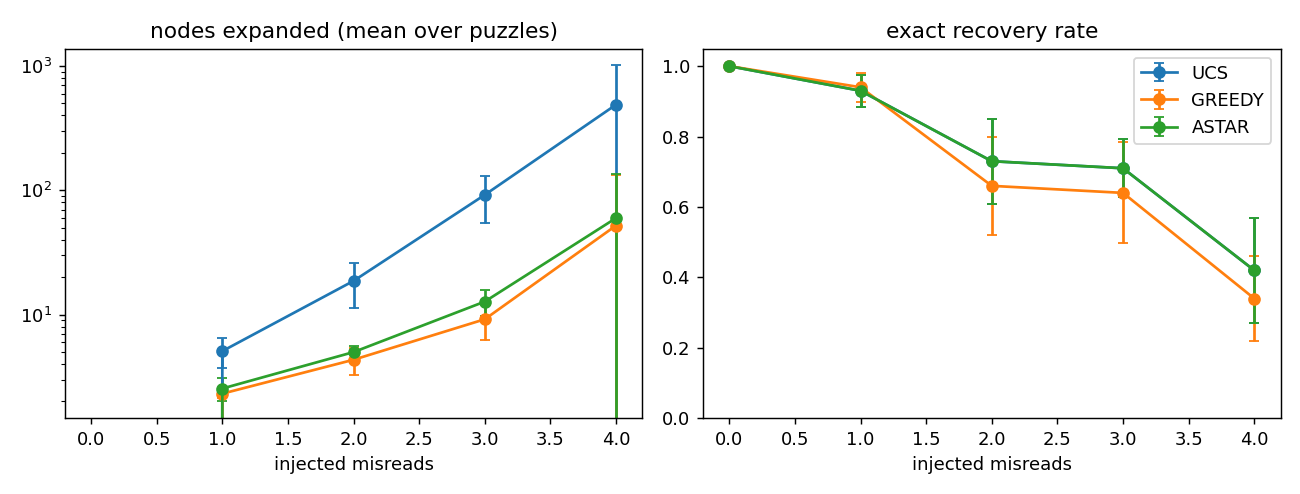

The table this chart was drawn from, first rows:
misreads, algorithm, nodes expanded, nodes generated, CSP calls, exact recovery rate
0, UCS, 0.00 ± 0.00, 0.00 ± 0.00, 0.00 ± 0.00, 1.000 ± 0.000
0, GREEDY, 0.00 ± 0.00, 0.00 ± 0.00, 0.00 ± 0.00, 1.000 ± 0.000
0, ASTAR, 0.00 ± 0.00, 0.00 ± 0.00, 0.00 ± 0.00, 1.000 ± 0.000
1, UCS, 5.08 ± 1.39, 106.03 ± 28.63, 1.76 ± 0.47, 0.930 ± 0.045
1, GREEDY, 2.31 ± 0.16, 25.24 ± 2.41, 1.58 ± 0.23, 0.940 ± 0.042
1, ASTAR, 2.54 ± 0.54, 28.66 ± 7.80, 1.76 ± 0.47, 0.930 ± 0.045
2, UCS, 18.66 ± 7.27, 391.71 ± 133.22, 2.25 ± 0.54, 0.730 ± 0.120
2, GREEDY, 4.33 ± 1.08, 50.63 ± 10.83, 3.03 ± 1.22, 0.660 ± 0.139
2, ASTAR, 4.99 ± 0.62, 64.93 ± 9.77, 2.25 ± 0.54, 0.730 ± 0.120
3, UCS, 91.90 ± 37.22, 1590.23 ± 524.10, 3.52 ± 0.97, 0.710 ± 0.082
3, GREEDY, 9.17 ± 2.93, 110.13 ± 33.86, 7.18 ± 2.87, 0.640 ± 0.143
3, ASTAR, 12.72 ± 3.05, 172.82 ± 34.95, 3.52 ± 0.97, 0.710 ± 0.082
4, UCS, 488.67 ± 523.42, 3675.20 ± 1614.81, 4.80 ± 2.01, 0.420 ± 0.148
4, GREEDY, 52.06 ± 81.27, 148.38 ± 105.85, 12.14 ± 8.22, 0.340 ± 0.119
4, ASTAR, 59.78 ± 74.84, 366.64 ± 131.94, 4.80 ± 2.01, 0.420 ± 0.148
